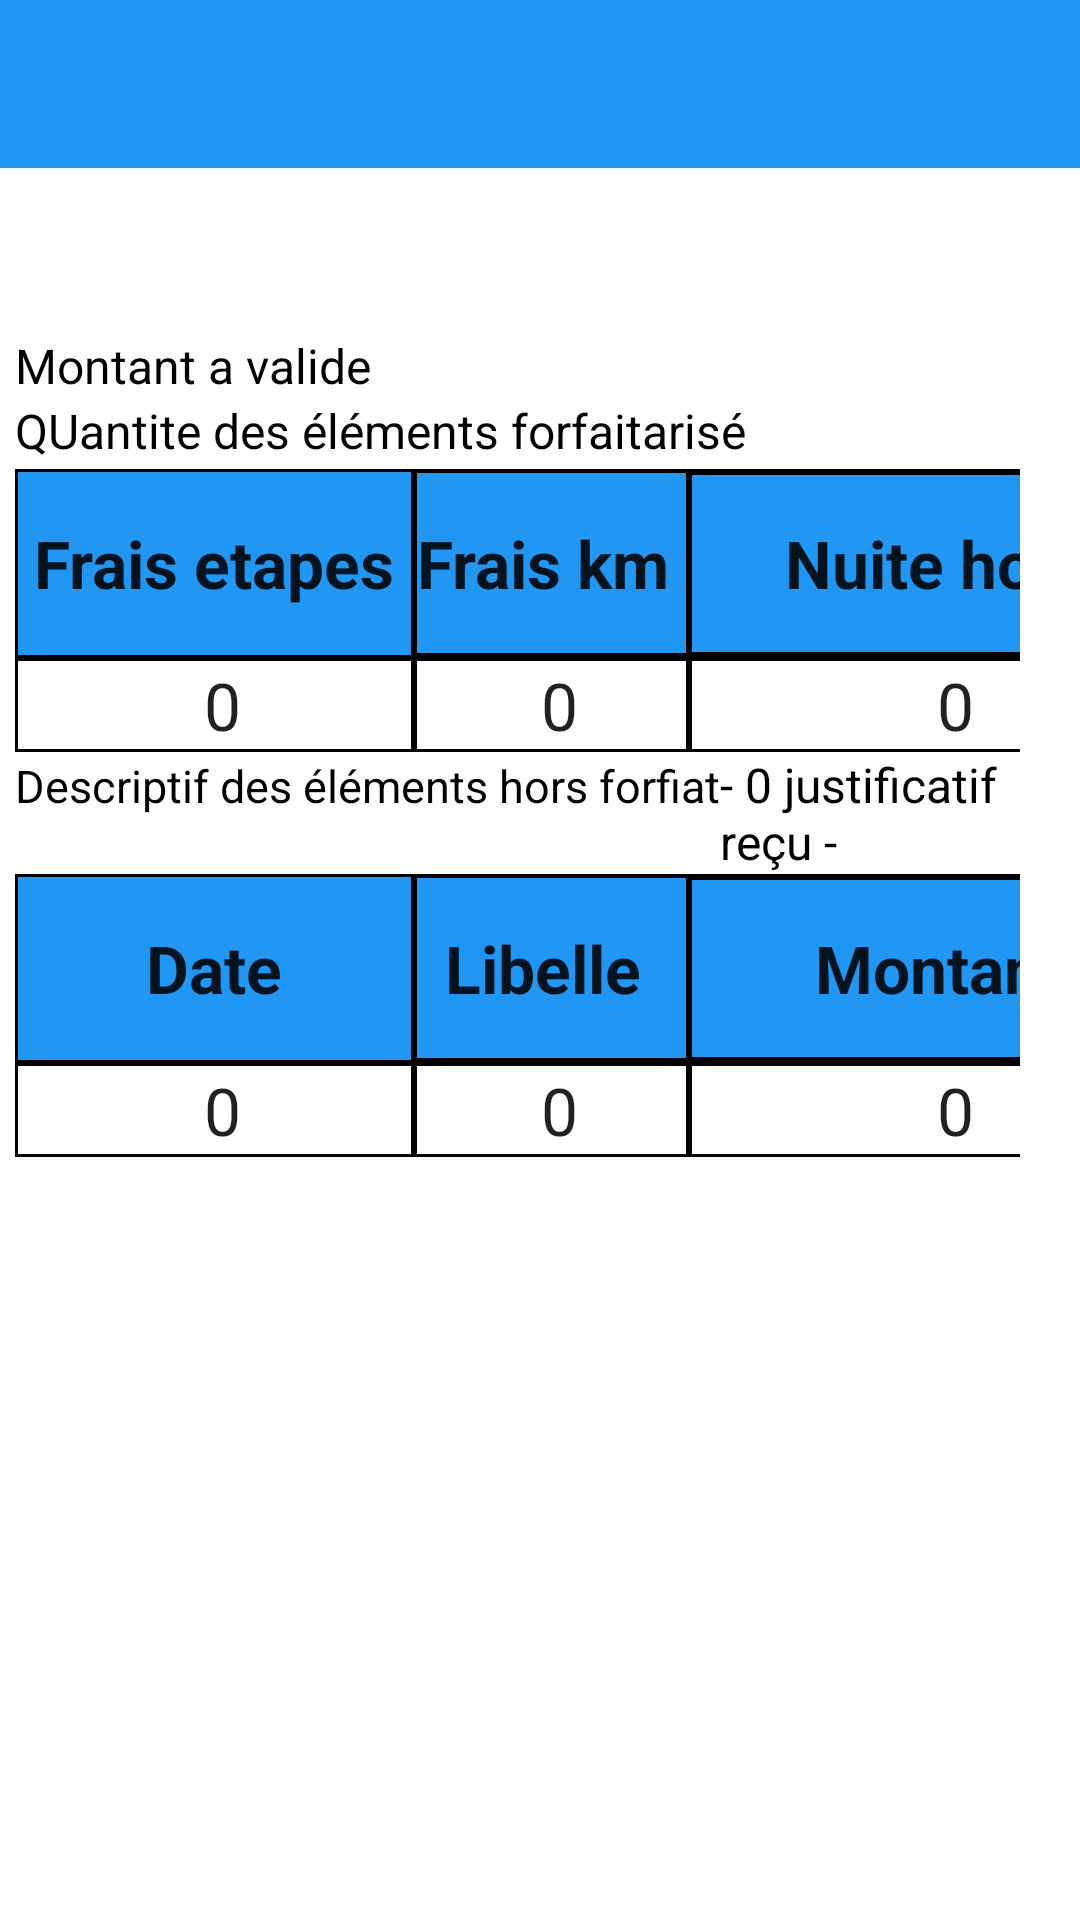

Here is an Android app screen rendered from its layout file. Give the layout XML and the strings, colors and styles it references.
<!-- AndroidManifest.xml: application theme Theme.GsbApps -->
<!-- res/layout/activity_mois_frais.xml -->
<?xml version="1.0" encoding="utf-8"?>
<LinearLayout xmlns:android="http://schemas.android.com/apk/res/android"
    xmlns:app="http://schemas.android.com/apk/res-auto"
    xmlns:tools="http://schemas.android.com/tools"
    android:layout_width="match_parent"
    android:layout_height="match_parent"
    android:orientation="vertical"
    tools:context=".MainActivity">

    <androidx.appcompat.widget.Toolbar
        android:id="@+id/toolbar2"
        android:layout_width="match_parent"
        android:layout_height="wrap_content"
        android:background="#2196F3"
        android:minHeight="?attr/actionBarSize"
        android:theme="?attr/actionBarTheme"
        />

    <LinearLayout
        android:layout_width="match_parent"
        android:layout_height="wrap_content"
        android:orientation="vertical">

        <ImageView
            android:id="@+id/imageView3"
            android:layout_width="150dp"
            android:layout_height="wrap_content"
            app:srcCompat="@drawable/logo_1_" />

        </LinearLayout>
    <LinearLayout
        android:layout_marginRight="10dp"
        android:layout_width="wrap_content"
        android:layout_height="wrap_content"
        android:orientation="vertical"
        android:layout_gravity="center">


        <TableLayout
            android:layout_width="wrap_content"
            android:layout_height="wrap_content"
            android:layout_marginLeft="10dp"
            android:layout_marginTop="55dp"
            android:layout_marginRight="5dp"
            android:gravity="center"
            android:stretchColumns="0,1,2">

            <LinearLayout
                android:layout_width="wrap_content"
                android:layout_height="wrap_content"
                android:orientation="vertical">

                <TextView
                    android:layout_width="wrap_content"
                    android:layout_height="wrap_content"
                    android:text="Montant a valide"
                    android:textColor="@color/black"
                    android:textSize="16dp"></TextView>

                <TextView
                    android:layout_width="wrap_content"

                    android:layout_height="wrap_content"
                    android:text="QUantite des éléments forfaitarisé"
                    android:textColor="@color/black"
                    android:textSize="16dp"></TextView>
            </LinearLayout>

            <TableRow android:background="#FFFFFF">

                <TableRow
                    android:layout_width="fill_parent"
                    android:layout_height="0dp"
                    android:layout_margin="1dp"
                    android:layout_weight="1"
                    android:background="#000000">

                </TableRow>
            </TableRow>

            <TableRow
                android:background="@color/black">

                <TextView
                    android:layout_width="wrap_content"
                    android:layout_height="61dp"
                    android:layout_column="0"
                    android:layout_margin="1dp"
                    android:background="#2196F3"
                    android:gravity="center"
                    android:text=" Frais etapes "
                    android:textAppearance="?android:attr/textAppearanceLarge"
                    android:textStyle="bold" />

                <TextView
                    android:layout_width="wrap_content"
                    android:layout_height="60dp"
                    android:layout_column="1"
                    android:layout_margin="1dp"
                    android:background="#2196F3"
                    android:gravity="center"
                    android:text="Frais km "
                    android:textAppearance="?android:attr/textAppearanceLarge"
                    android:textStyle="bold" />

                <TextView
                    android:layout_width="wrap_content"
                    android:layout_height="59dp"
                    android:layout_column="2"
                    android:layout_margin="1dp"
                    android:background="#2196F3"
                    android:gravity="center"
                    android:text="Nuite hotel"
                    android:textAppearance="?android:attr/textAppearanceLarge"
                    android:textStyle="bold" />

                <TextView
                    android:layout_width="wrap_content"
                    android:layout_height="59dp"
                    android:layout_column="2"
                    android:layout_margin="1dp"
                    android:background="#2196F3"
                    android:gravity="center"
                    android:text="Calories"
                    android:textAppearance="?android:attr/textAppearanceLarge"
                    android:textStyle="bold" />
            </TableRow>

            <TableRow android:background="@color/black">

                <TextView
                    android:layout_width="match_parent"
                    android:layout_height="match_parent"
                    android:layout_column="0"
                    android:layout_margin="1dp"
                    android:background="#FFFFFF"
                    android:gravity="center"
                    android:text=" 0"
                    android:textAppearance="?android:attr/textAppearanceLarge" />

                <TextView
                    android:layout_width="wrap_content"
                    android:layout_height="match_parent"
                    android:layout_column="1"
                    android:layout_margin="1dp"
                    android:background="#FFFFFF"
                    android:gravity="center"
                    android:text=" 0"
                    android:textAppearance="?android:attr/textAppearanceLarge" />

                <TextView
                    android:layout_width="wrap_content"
                    android:layout_height="match_parent"
                    android:layout_column="2"
                    android:layout_margin="1dp"
                    android:background="#FFFFFF"
                    android:gravity="center"
                    android:text=" 0"
                    android:textAppearance="?android:attr/textAppearanceLarge" />

                <TextView
                    android:layout_width="wrap_content"
                    android:layout_height="match_parent"
                    android:layout_column="2"
                    android:layout_margin="1dp"
                    android:background="#FFFFFF"
                    android:gravity="center"
                    android:text=" 0"
                    android:textAppearance="?android:attr/textAppearanceLarge" />

            </TableRow>

            <LinearLayout
                android:layout_width="wrap_content"
                android:layout_height="wrap_content"
                android:orientation="horizontal">

                <TextView
                    android:layout_width="wrap_content"
                    android:layout_height="wrap_content"
                    android:text="Descriptif des éléments hors forfiat"
                    android:textColor="@color/black"
                    android:textSize="15dp"></TextView>

                <TextView
                    android:layout_width="wrap_content"
                    android:layout_height="wrap_content"
                    android:text="- 0 justificatif reçu -"
                    android:textColor="@color/black"
                    android:textSize="16dp"></TextView>
            </LinearLayout>

            <TableRow android:background="@color/black">

                <TextView
                    android:layout_width="5dp"
                    android:layout_height="61dp"
                    android:layout_column="0"
                    android:layout_margin="1dp"
                    android:background="#2196F3"
                    android:gravity="center"
                    android:text=" Date "
                    android:textAppearance="?android:attr/textAppearanceLarge"
                    android:textStyle="bold" />

                <TextView
                    android:layout_width="wrap_content"
                    android:layout_height="60dp"
                    android:layout_column="1"
                    android:layout_margin="1dp"
                    android:background="#2196F3"
                    android:gravity="center"
                    android:text="Libelle "
                    android:textAppearance="?android:attr/textAppearanceLarge"
                    android:textStyle="bold" />


                <TextView
                    android:layout_width="170dp"
                    android:layout_height="59dp"
                    android:layout_column="2"
                    android:layout_margin="1dp"
                    android:background="#2196F3"
                    android:gravity="center"
                    android:text="Montant "
                    android:textAppearance="?android:attr/textAppearanceLarge"
                    android:textStyle="bold" />
            </TableRow>

            <TableRow android:background="@color/black">

                <TextView
                    android:layout_width="match_parent"
                    android:layout_height="match_parent"
                    android:layout_column="0"
                    android:layout_margin="1dp"
                    android:background="#FFFFFF"
                    android:gravity="center"
                    android:text=" 0"
                    android:textAppearance="?android:attr/textAppearanceLarge" />

                <TextView
                    android:layout_width="wrap_content"
                    android:layout_height="match_parent"
                    android:layout_column="1"
                    android:layout_margin="1dp"
                    android:background="#FFFFFF"
                    android:gravity="center"
                    android:text=" 0"
                    android:textAppearance="?android:attr/textAppearanceLarge" />

                <TextView
                    android:layout_width="wrap_content"
                    android:layout_height="match_parent"
                    android:layout_column="2"
                    android:layout_margin="1dp"
                    android:background="#FFFFFF"
                    android:gravity="center"
                    android:text=" 0"
                    android:textAppearance="?android:attr/textAppearanceLarge" />


            </TableRow>
        </TableLayout>

    </LinearLayout>
</LinearLayout>
<!-- resources referenced by this layout -->
<resources>
  <style name="Theme.GsbApps" parent="Theme.MaterialComponents.Light.NoActionBar">
          
          <item name="colorPrimary">@color/purple_500</item>
          <item name="colorPrimaryVariant">@color/purple_700</item>
          <item name="colorOnPrimary">@color/white</item>
          
          <item name="colorSecondary">@color/teal_200</item>
          <item name="colorSecondaryVariant">@color/teal_700</item>
          <item name="colorOnSecondary">@color/black</item>
          
          <item name="android:statusBarColor" tools:targetApi="l">?attr/colorPrimaryVariant</item>
          
      </style>
  <!-- not gathered from this repository: default colours our renderer supplied (Android Studio template values) -->
  <color name="purple_500">#FF6200EE</color>
  <color name="purple_700">#FF3700B3</color>
  <color name="teal_200">#FF03DAC5</color>
  <color name="teal_700">#FF018786</color>
  <color name="black">#FF000000</color>
  <color name="white">#FFFFFFFF</color>
</resources>
